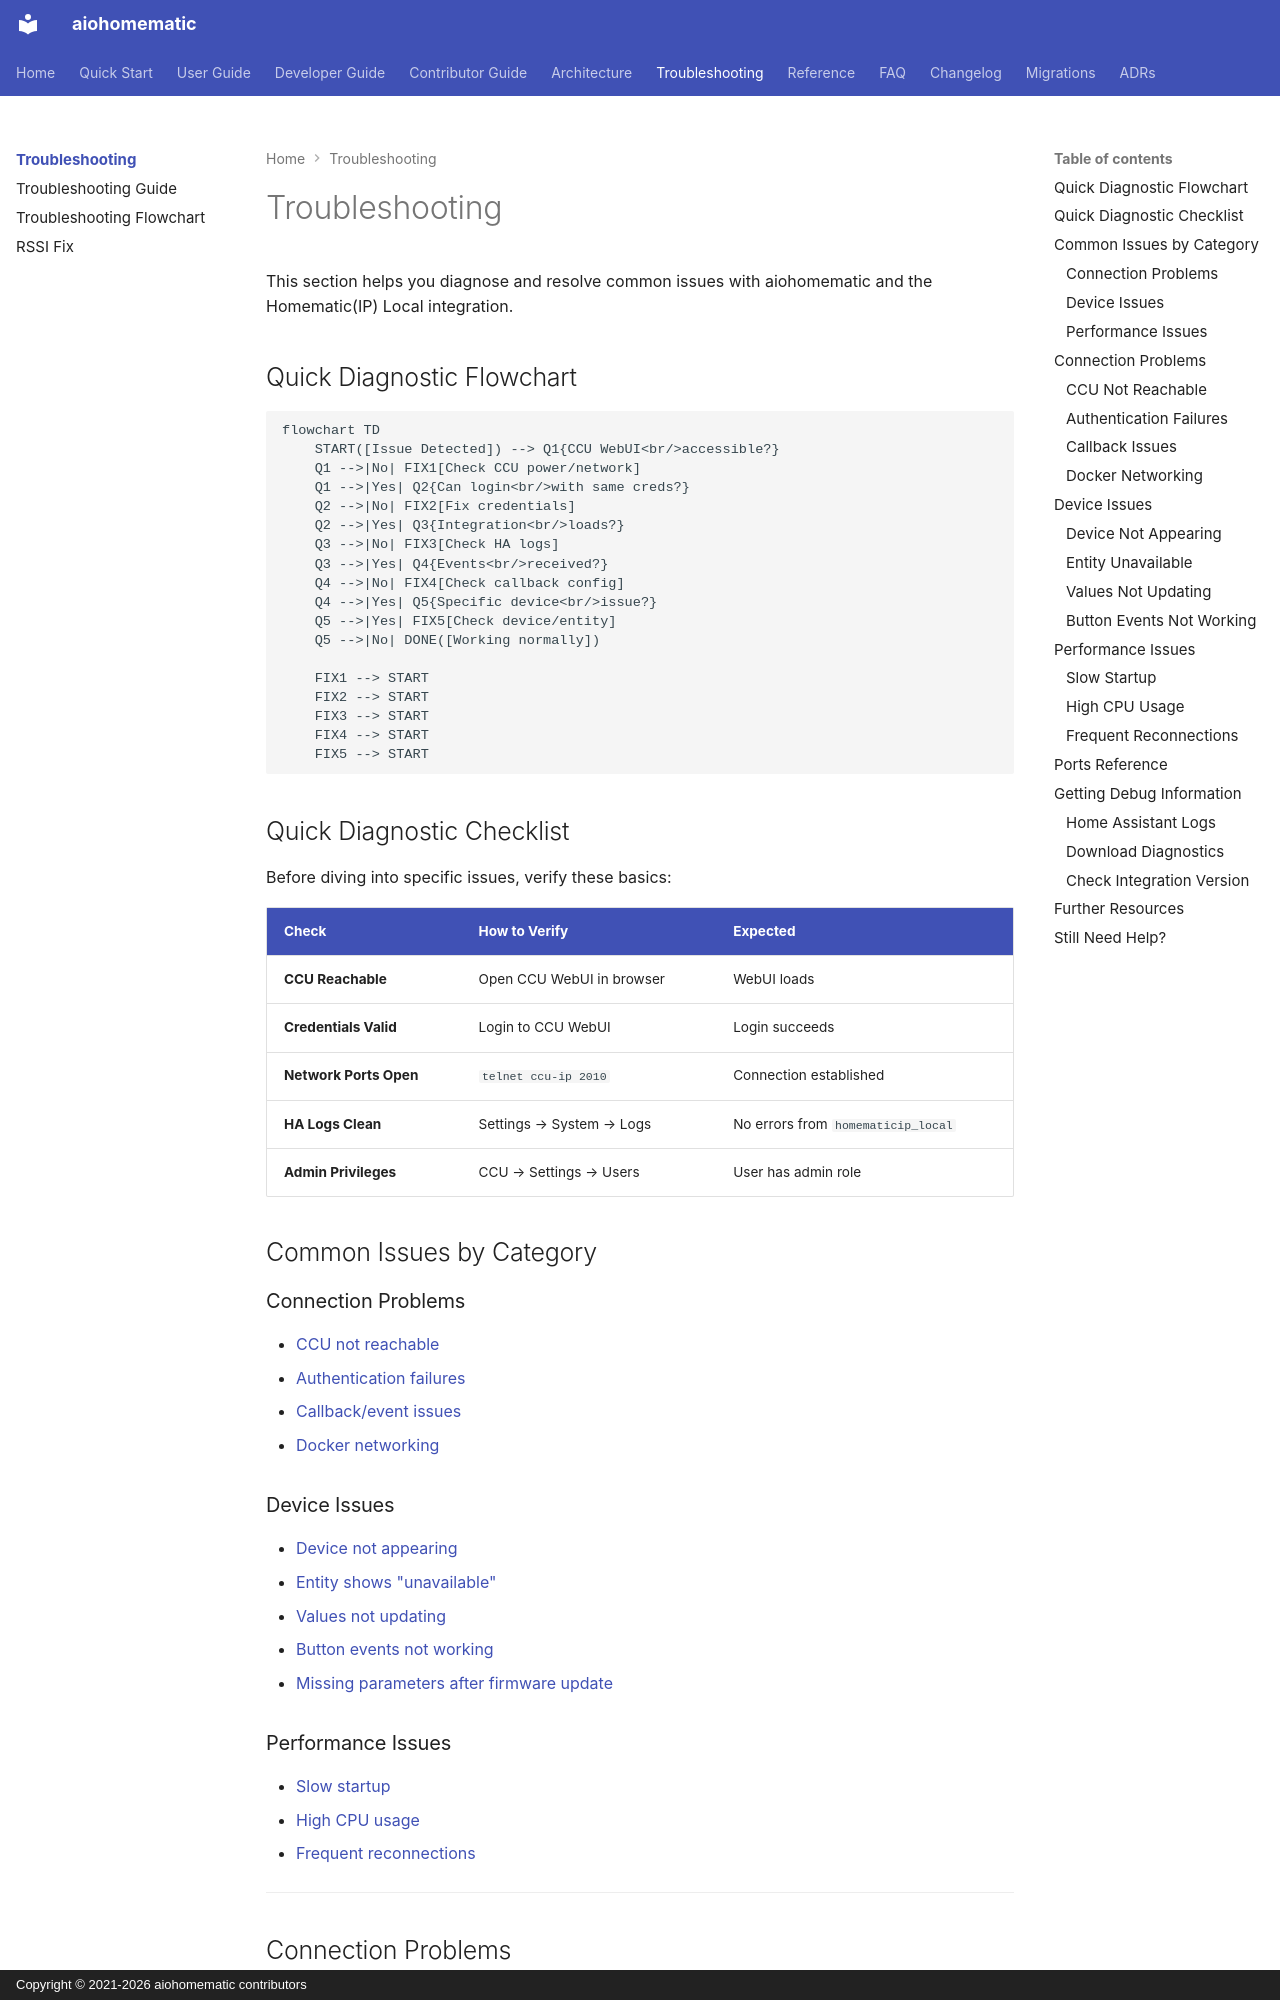

repository: SukramJ/aiohomematic · page: troubleshooting/index.html · generator: mkdocs · copyright: Copyright © 2021-2026 aiohomematic contributors

# Troubleshooting

This section helps you diagnose and resolve common issues with aiohomematic and the Homematic(IP) Local integration.

## Quick Diagnostic Flowchart

```mermaid
flowchart TD
    START([Issue Detected]) --> Q1{CCU WebUI<br/>accessible?}
    Q1 -->|No| FIX1[Check CCU power/network]
    Q1 -->|Yes| Q2{Can login<br/>with same creds?}
    Q2 -->|No| FIX2[Fix credentials]
    Q2 -->|Yes| Q3{Integration<br/>loads?}
    Q3 -->|No| FIX3[Check HA logs]
    Q3 -->|Yes| Q4{Events<br/>received?}
    Q4 -->|No| FIX4[Check callback config]
    Q4 -->|Yes| Q5{Specific device<br/>issue?}
    Q5 -->|Yes| FIX5[Check device/entity]
    Q5 -->|No| DONE([Working normally])

    FIX1 --> START
    FIX2 --> START
    FIX3 --> START
    FIX4 --> START
    FIX5 --> START
```

## Quick Diagnostic Checklist

Before diving into specific issues, verify these basics:

| Check                  | How to Verify             | Expected                           |
| ---------------------- | ------------------------- | ---------------------------------- |
| **CCU Reachable**      | Open CCU WebUI in browser | WebUI loads                        |
| **Credentials Valid**  | Login to CCU WebUI        | Login succeeds                     |
| **Network Ports Open** | `telnet ccu-ip 2010`      | Connection established             |
| **HA Logs Clean**      | Settings → System → Logs  | No errors from `homematicip_local` |
| **Admin Privileges**   | CCU → Settings → Users    | User has admin role                |

## Common Issues by Category

### Connection Problems

- [CCU not reachable](#ccu-not-reachable)
- [Authentication failures](#authentication-failures)
- [Callback/event issues](#callback-issues)
- [Docker networking](#docker-networking)

### Device Issues

- [Device not appearing](#device-not-appearing)
- [Entity shows "unavailable"](#entity-unavailable)
- [Values not updating](#values-not-updating)
- [Button events not working](#button-events-not-working)
- [Missing parameters after firmware update](paramset_inconsistency.md)
